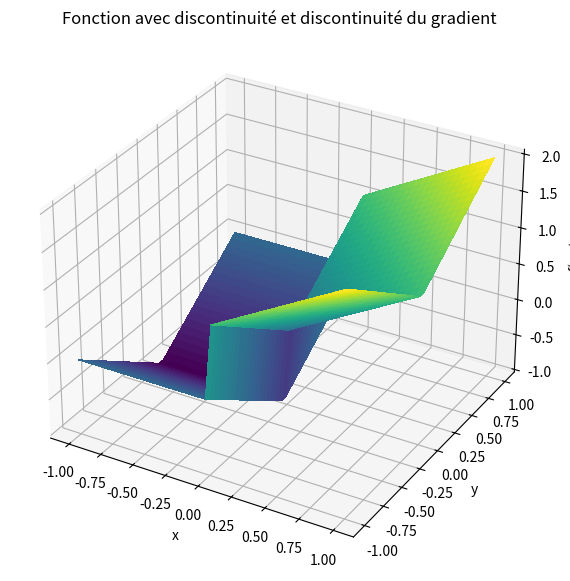
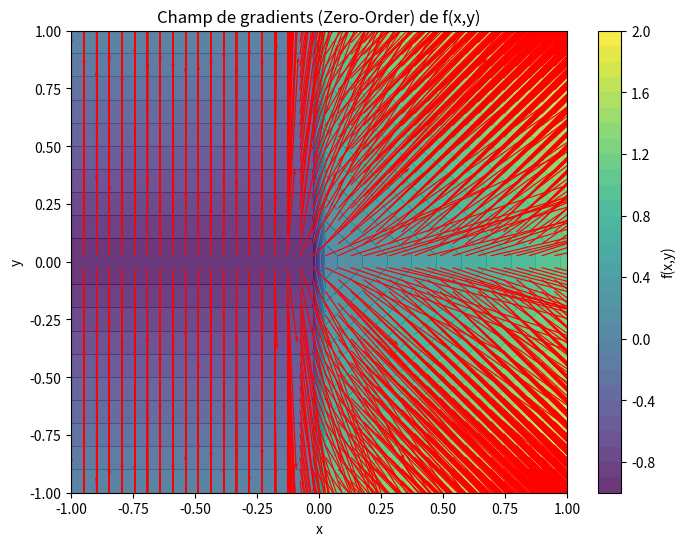

Python code for these plots, in order:
import numpy as np
import matplotlib.pyplot as plt

sigma = 0.1
M = 500
rng = np.random.default_rng()


def f2(x, y):
    return np.where(x >= 0, x + np.abs(y), -1 + np.abs(y))


def grad_f2(Xs):
    x = Xs[:, 0]
    y = Xs[:, 1]
    dfdx = np.where(x > 0, 1.0, 0.0)
    dfdy = np.where(y > 0, 1.0, -1.0)
    return np.stack((dfdx, dfdy), axis=1)


def gaussian_density(omega, sigma):
    omega = np.asarray(omega)
    norm_sq = np.sum(omega**2, axis=-1)
    const = 1.0 / (2 * np.pi * sigma**2)
    return const * np.exp(-norm_sq / (2 * sigma**2))


def zo_gradient_2d(f, x, y):
    X = np.array([x, y])
    omegas = rng.normal(0, sigma, size=(M, 2))
    Xs = X + omegas
    f_vals = f(Xs[:, 0], Xs[:, 1])
    weights = -omegas / (sigma**2)
    grad_est = -(f_vals[:, None] * weights).mean(axis=0)
    return grad_est


def fo_gradient_2d(f, x, y):
    X = np.array([x, y])
    omegas = rng.normal(0, sigma, size=(M, 2))
    Xs = X + omegas
    grads = grad_f2(Xs)
    p_vals = gaussian_density(omegas, sigma)
    grads_vals = grads * p_vals[:, None]
    return grads_vals.mean(0)


xv = np.linspace(-1, 1, 40)
yv = np.linspace(-1, 1, 40)
X, Y = np.meshgrid(xv, yv)

U = np.zeros_like(X)
V = np.zeros_like(Y)

for i in range(X.shape[0]):
    for j in range(X.shape[1]):
        # grad = zo_gradient_2d(f2, X[i, j], Y[i, j])
        grad = fo_gradient_2d(f2, X[i, j], Y[i, j])
        U[i, j], V[i, j] = grad[0], grad[1]

Z = f2(X, Y)

fig = plt.figure(figsize=(10, 7))
ax = fig.add_subplot(111, projection="3d")
surf = ax.plot_surface(X, Y, Z, cmap="viridis", linewidth=0, antialiased=False)

ax.set_title("Fonction avec discontinuité et discontinuité du gradient")
ax.set_xlabel("x")
ax.set_ylabel("y")
ax.set_zlabel("f(x,y)")
plt.show()


fig, ax = plt.subplots(figsize=(8, 6))
cont = ax.contourf(X, Y, Z, levels=30, cmap="viridis", alpha=0.8)
ax.quiver(X, Y, U, V, color="red", scale=15)
ax.set_xlabel("x")
ax.set_ylabel("y")
ax.set_title("Champ de gradients (Zero-Order) de f(x,y)")
plt.colorbar(cont, ax=ax, label="f(x,y)")
plt.show()
